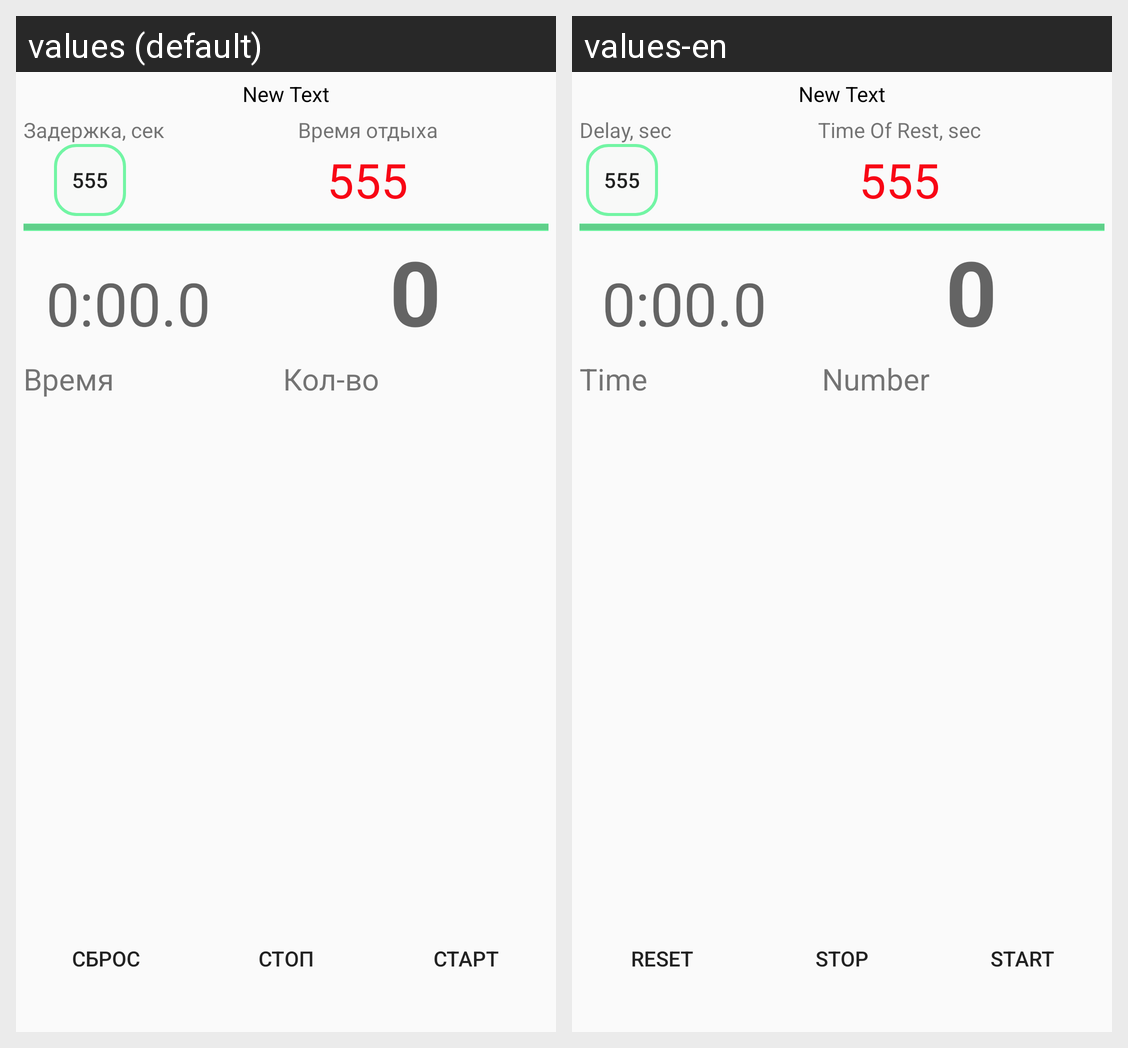

Locale-by-locale string values for the Android screen shown in this grid:
Android screen res/layout/activity_set_list.xml rendered under 2 locales, left to right: values (default), values-en. Device: Nexus 5 (rendered at 1080×1920; each locale shown at half size, 540×960, under a caption strip naming it); theme AppTheme.
Strings drawn on this screen, with the default value and each locale's value (text and hints the layout hard-codes, and strings that could not be matched under every locale, appear in the picture but are not listed):

textViewDelay
  values: Задержка, сек
  values-en: Delay, sec

textViewRestTime
  values: Время отдыха
  values-en: Time Of Rest, sec

lebelTime
  values: Время
  values-en: Time

lebelCount
  values: Кол-во
  values-en: Number

reset_button
  values: сброс
  values-en: Reset

stop_button
  values: стоп
  values-en: Stop

start_button
  values: старт
  values-en: Start
